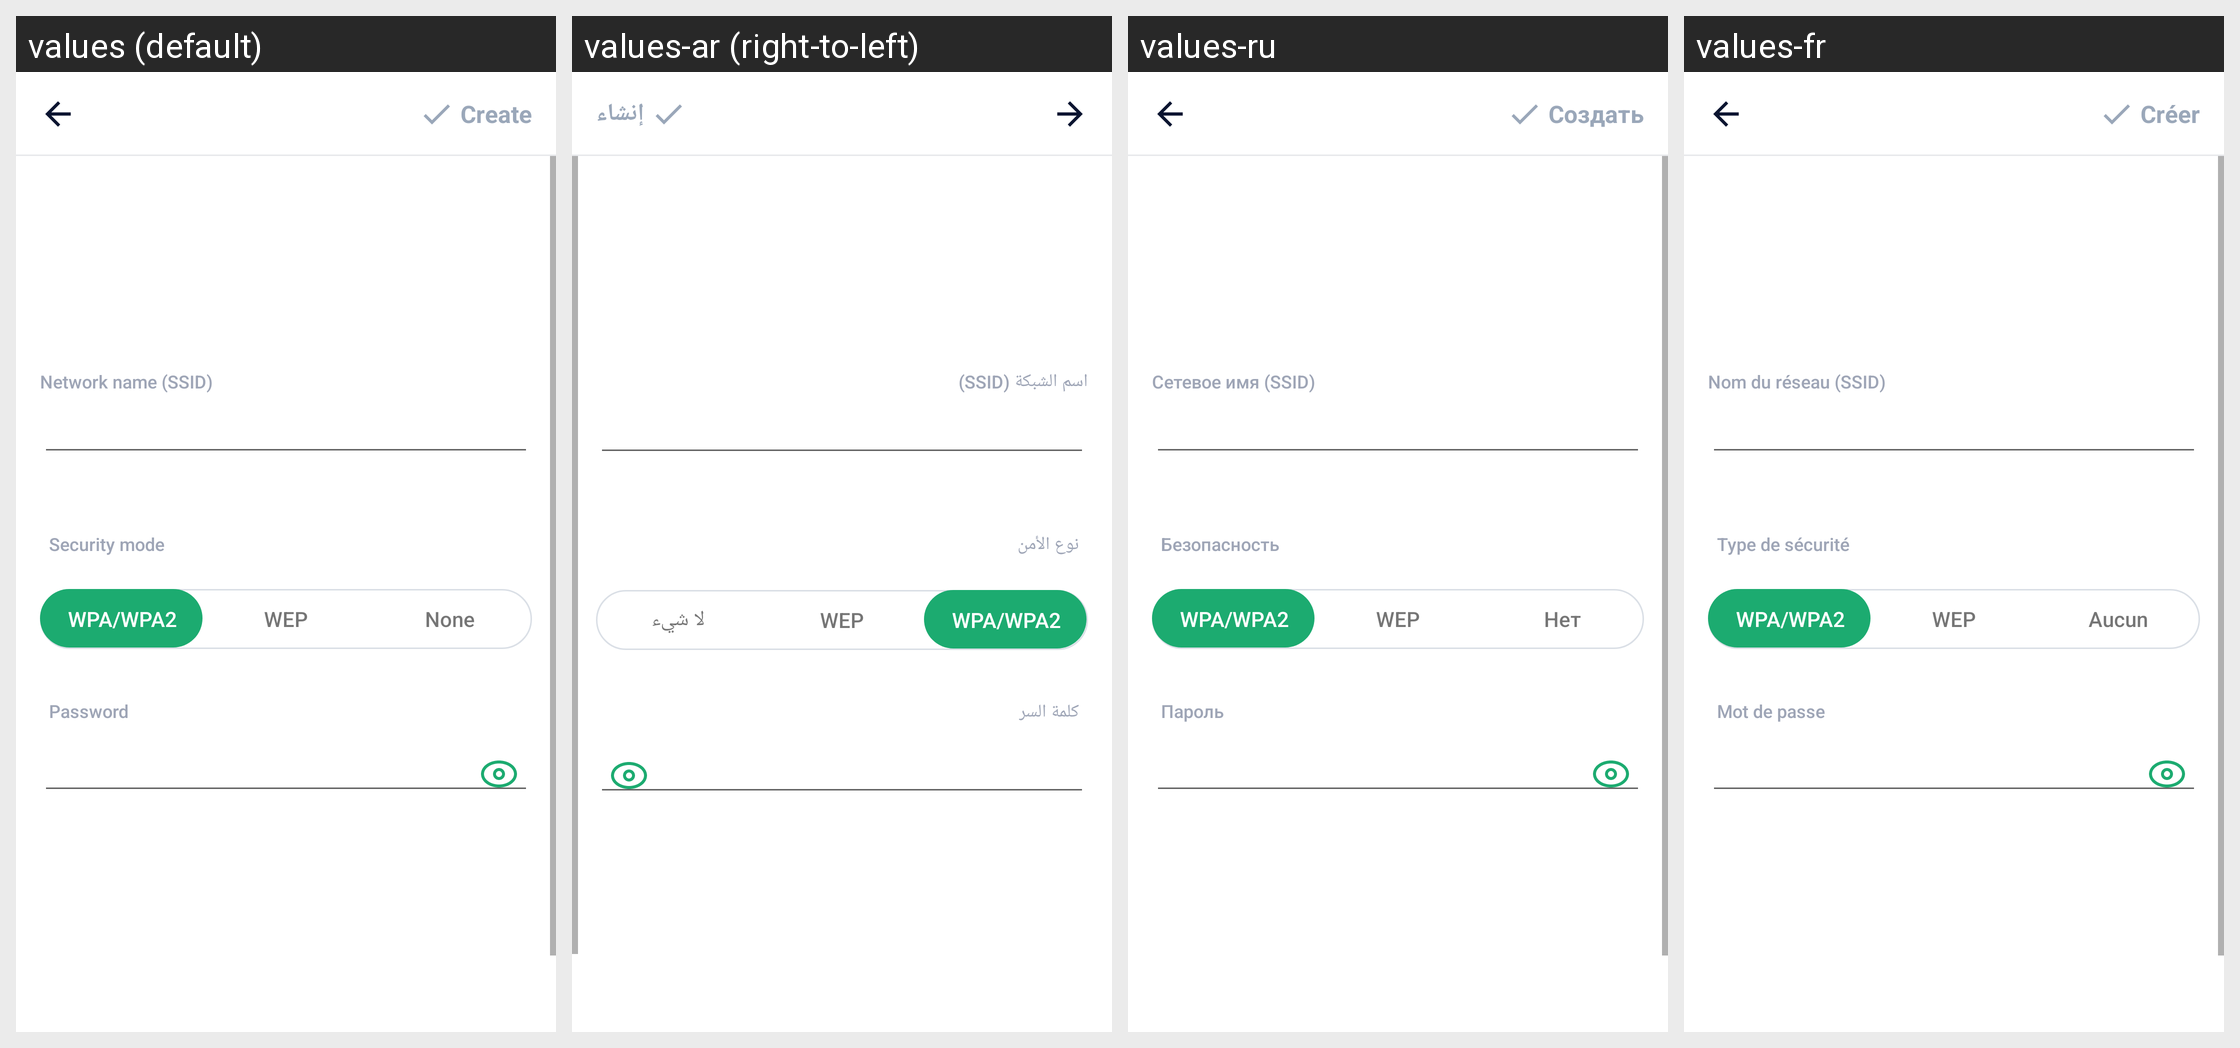

The same Android screen rendered under several of its app's locales, left to right. List the strings drawn on it with the default value and each locale's translation.
Android screen res/layout/activity_create_wifi.xml rendered under 4 locales, left to right: values (default), values-ar (right-to-left), values-ru, values-fr. Device: Nexus 5 (rendered at 1080×1920; each locale shown at half size, 540×960, under a caption strip naming it); theme AppTheme.
Other locales in the repository, not shown: values-bn, values-bn-rIN, values-de, values-en, values-es, values-fa, values-hi, values-in, values-in-rID, values-it, values-ja, values-ko, values-ms, values-nl, values-pl, values-pt, values-sv, values-th, values-th-rTH, values-tr, values-uk, values-vi, values-zh, values-zh-rCN, values-zh-rTW.
Strings drawn on this screen, with the default value and each locale's value (text and hints the layout hard-codes, and strings that could not be matched under every locale, appear in the picture but are not listed):

create_wifi_network_name
  values: Network name (SSID)
  values-ar: اسم الشبكة (SSID)
  values-ru: Сетевое имя (SSID)
  values-fr: Nom du réseau (SSID)

create_wifi_srcurity_mode
  values: Security mode
  values-ar: نوع الأمن
  values-ru: Безопасность
  values-fr: Type de sécurité

none
  values: None
  values-ar: لا شيء
  values-ru: Нет
  values-fr: Aucun

password
  values: Password
  values-ar: كلمة السر
  values-ru: Пароль
  values-fr: Mot de passe

main_tab_create
  values: Create
  values-ar: إنشاء
  values-ru: Создать
  values-fr: Créer
